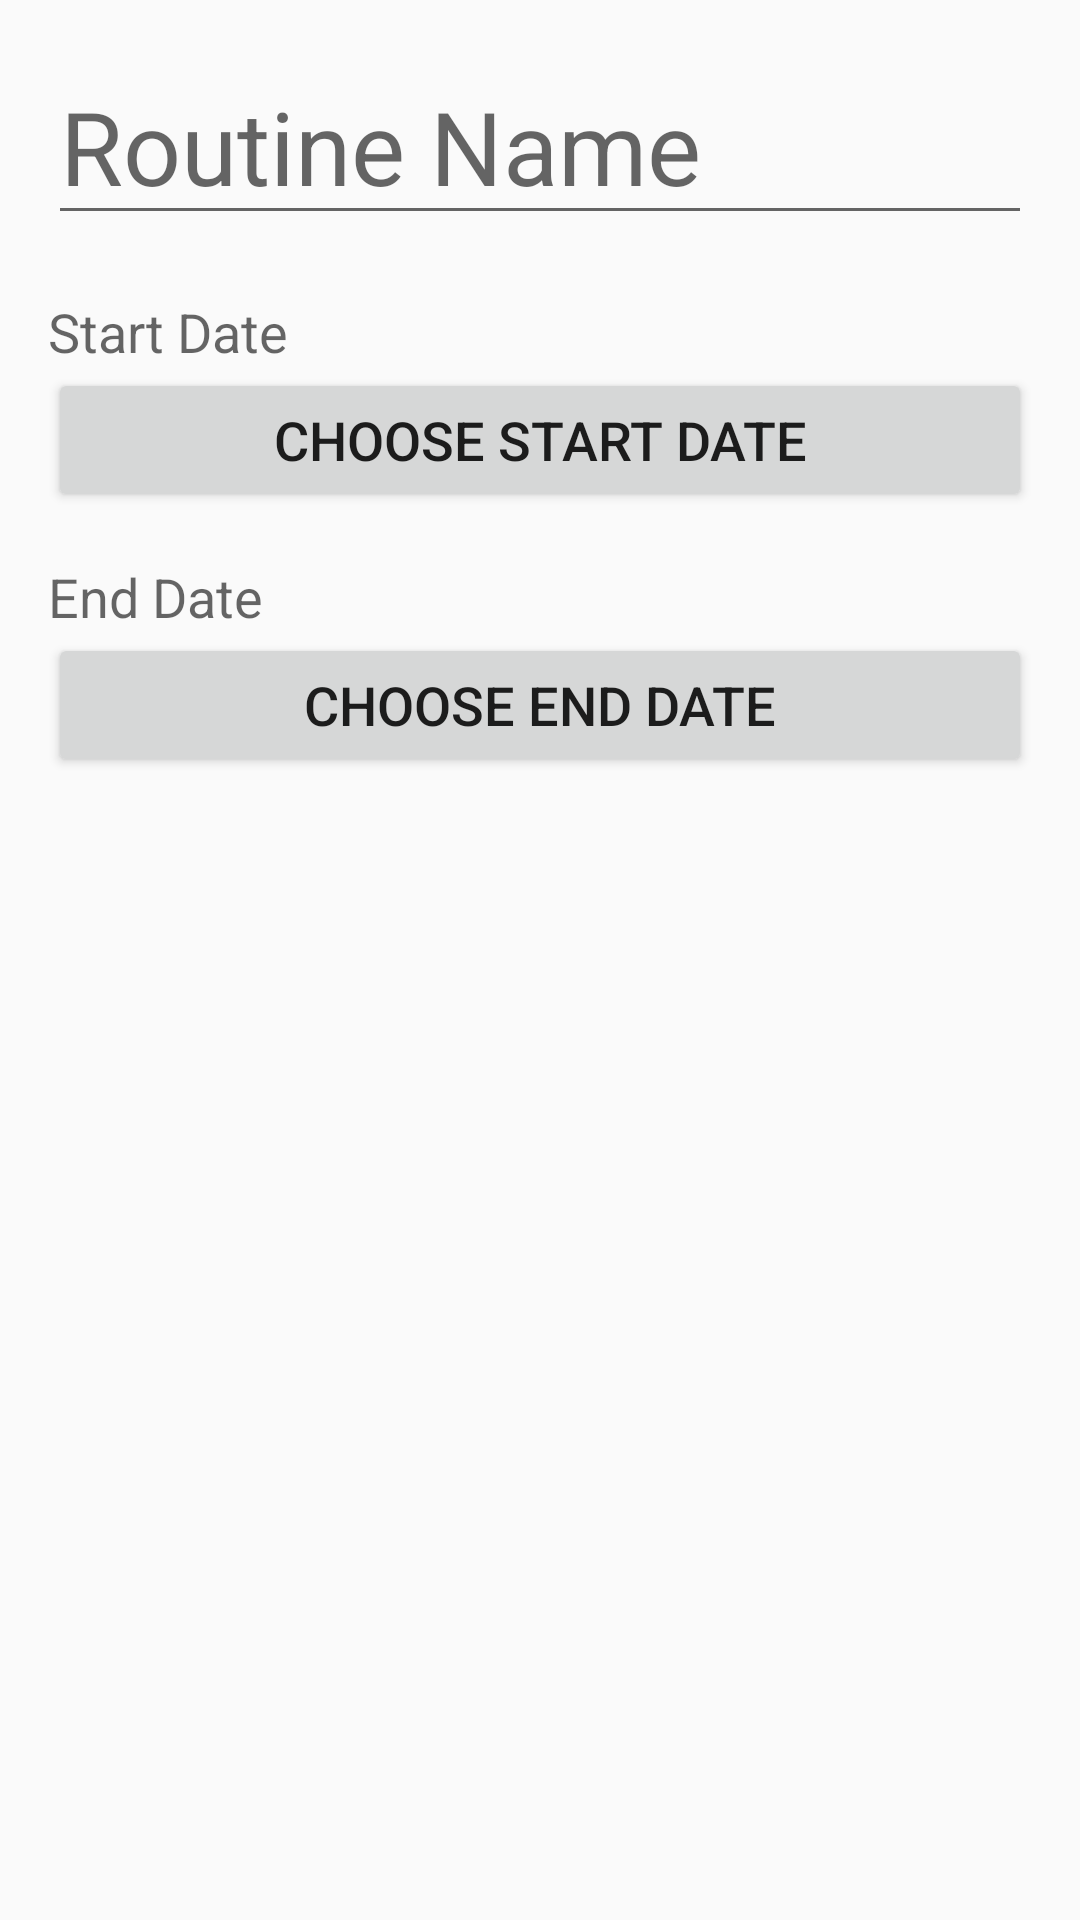

Produce the Android XML layout that renders to this screen, including the resource entries it uses.
<!-- AndroidManifest.xml: application theme AppTheme -->
<!-- res/layout/pdroutine_add_pdroutine_fragment.xml -->
<?xml version="1.0" encoding="utf-8"?>
<RelativeLayout xmlns:android="http://schemas.android.com/apk/res/android"
    android:id="@+id/add_pdroutine_fragment"
    android:layout_width="match_parent"
    android:layout_height="match_parent"
    android:padding="16dp">

    <EditText
        android:id="@+id/pdroutine_name_edittext"
        android:layout_width="match_parent"
        android:layout_height="wrap_content"
        android:layout_alignParentLeft="true"
        android:layout_alignParentStart="true"
        android:layout_alignParentTop="true"
        android:hint="@string/add_pdroutine_name_edittext_hint"
        android:imeOptions="actionDone"
        android:singleLine="true"
        android:textColor="@color/material_blue_grey_800"
        android:textSize="34sp" />

    <TextView
        android:id="@+id/pdroutine_start_date_header_textview"
        android:layout_width="wrap_content"
        android:layout_height="wrap_content"
        android:layout_alignParentLeft="true"
        android:layout_alignParentStart="true"
        android:layout_below="@+id/pdroutine_name_edittext"
        android:layout_marginTop="20dp"
        android:text="@string/add_pdroutine_start_date_header"
        android:textAppearance="?android:attr/textAppearanceMedium" />

    <Button
        android:id="@+id/pdroutine_start_date_button"
        android:layout_width="match_parent"
        android:layout_height="wrap_content"
        android:layout_alignParentLeft="true"
        android:layout_alignParentStart="true"
        android:layout_below="@+id/pdroutine_start_date_header_textview"
        android:layout_gravity="center_horizontal"
        android:text="@string/add_pdroutine_start_date_button"
        android:textSize="18sp" />

    <TextView
        android:id="@+id/pdroutine_end_date_header_textview"
        android:layout_width="wrap_content"
        android:layout_height="wrap_content"
        android:layout_alignParentLeft="true"
        android:layout_alignParentStart="true"
        android:layout_below="@+id/pdroutine_start_date_button"
        android:layout_marginTop="16dp"
        android:text="@string/add_pdroutine_end_date_header"
        android:textAppearance="?android:attr/textAppearanceMedium"
        android:textIsSelectable="false" />

    <Button
        android:id="@+id/pdroutine_end_date_button"
        android:layout_width="match_parent"
        android:layout_height="wrap_content"
        android:layout_alignParentLeft="true"
        android:layout_alignParentStart="true"
        android:layout_below="@+id/pdroutine_end_date_header_textview"
        android:layout_gravity="center_horizontal"
        android:text="@string/add_pdroutine_end_date_button"
        android:textSize="18sp" />



    

    


</RelativeLayout>
<!-- res/layout/autorecommend_view.xml (included above) -->
<LinearLayout
    android:layout_height="wrap_content"
    android:layout_width="match_parent"
    android:orientation="vertical"
    android:id="@+id/autorecommend"
    xmlns:android="http://schemas.android.com/apk/res/android">

    <TextView
        android:id="@+id/autorecommend_header_textview"
        android:layout_width="wrap_content"
        android:layout_height="wrap_content"
        android:layout_marginTop="16dp"
        android:layout_marginBottom="10dp"
        android:text="Recommendations"
        android:textAppearance="?android:attr/textAppearanceMedium" />
    <View
        android:layout_width="match_parent"
        android:layout_height="1dp"
        android:background="@color/dim_foreground_material_dark"/>
    <TextView
        android:layout_width="match_parent"
        android:layout_height="wrap_content"
        android:textAppearance="?android:attr/textAppearanceMediumInverse"
        android:text="Large Text"
        android:padding="16dp"
        android:textColor="@color/material_blue_grey_900"
        android:clickable="true"
        android:background="?android:attr/selectableItemBackground"
        android:id="@+id/autorecommend_textview1"
        android:singleLine="true" />

    <View
        android:layout_width="match_parent"
        android:layout_height="1dp"
        android:background="@color/dim_foreground_material_dark"/>

    <TextView
        android:layout_width="match_parent"
        android:layout_height="wrap_content"
        android:textAppearance="?android:attr/textAppearanceMedium"
        android:text="Large Text"
        android:padding="16dp"
        android:textColor="@color/material_blue_grey_900"
        android:clickable="true"
        android:background="?android:attr/selectableItemBackground"
        android:id="@+id/autorecommend_textview2"
        android:singleLine="true" />

    <View
        android:layout_width="match_parent"
        android:layout_height="1dp"
        android:background="@color/dim_foreground_material_dark"/>

    <TextView
        android:layout_width="match_parent"
        android:layout_height="wrap_content"
        android:textAppearance="?android:attr/textAppearanceMedium"
        android:text="Large Text"
        android:padding="16dp"
        android:textColor="@color/material_blue_grey_900"
        android:clickable="true"
        android:background="?android:attr/selectableItemBackground"
        android:id="@+id/autorecommend_textview3"
        android:singleLine="true" />

    <View
        android:layout_width="match_parent"
        android:layout_height="1dp"
        android:background="@color/dim_foreground_material_dark"/>

   
</LinearLayout>
<!-- resources referenced by this layout -->
<resources>
  <string name="add_pdroutine_end_date_button">Choose End Date</string>
  <string name="add_pdroutine_end_date_header">End Date</string>
  <string name="add_pdroutine_name_edittext_hint">Routine Name</string>
  <string name="add_pdroutine_start_date_button">Choose Start Date</string>
  <string name="add_pdroutine_start_date_header">Start Date</string>
  <style name="AppTheme" parent="AppTheme.Base" />
  <style name="AppTheme.Base" parent="Theme.AppCompat.Light.NoActionBar">
          <item name="colorPrimary">@color/primary</item>
          <item name="colorPrimaryDark">@color/primary_dark</item>
          <item name="colorAccent">@color/accent</item>
      </style>
  <color name="primary">#3f51b5</color>
  <color name="primary_dark">#1a237e</color>
  <color name="accent">#4CAF50</color>
</resources>
